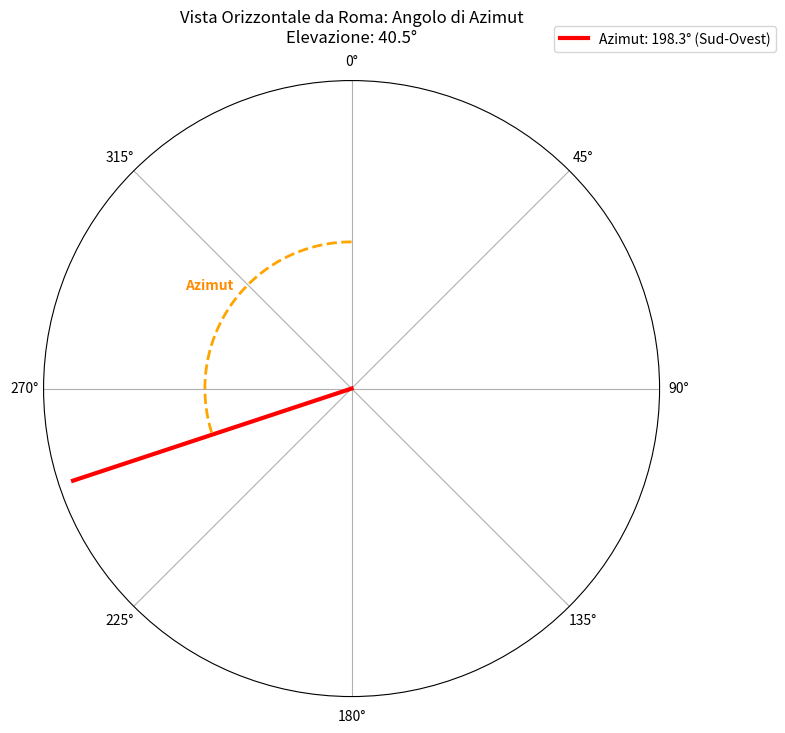

Reproduce this figure in Python.
# Richiede lo stesso setup iniziale di numpy e math del primo script
import numpy as np
import matplotlib.pyplot as plt

# Valori calcolati in precedenza per Roma -> GEO(0,0)
azimut_deg = 198.3
elevazione_deg = 40.5

azimut_rad = np.radians(azimut_deg)
elevazione_rad = np.radians(elevazione_deg)

# --- Plotting Locale (Azimut ed Elevazione) ---
fig, ax = plt.subplots(figsize=(8, 8), subplot_kw={'projection': 'polar'})

# CORREZIONE 2 & 3: Rappresentazione dell'Azimut con un arco e label
# L'azimut si misura in senso orario dal Nord (0 gradi)
# La convenzione di Matplotlib per i grafici polari è antioraria, quindi aggiustiamo l'angolo
angle_plot = np.radians(90 - azimut_deg) # Converti da [0-360 Clockwise from North] a [0-2pi Anticlockwise from East]

# Disegna la linea di vista proiettata sul piano orizzontale
ax.plot([0, angle_plot], [0, 1], color='red', linewidth=3, label=f'Azimut: {azimut_deg:.1f}° (Sud-Ovest)')

# Disegna l'arco che rappresenta l'angolo
arc_angles = np.linspace(0, angle_plot, 100)
ax.plot(arc_angles, [0.5]*100, color='orange', linestyle='--', linewidth=2)
ax.text(angle_plot/2, 0.6, 'Azimut', rotation=0, ha='center', va='center', color='darkorange', fontweight='bold')


# Impostazioni grafico polare
ax.set_theta_zero_location('N')  # Imposta 0 gradi (Nord) in alto
ax.set_theta_direction(-1)      # Imposta la direzione in senso orario (come l'Azimut reale)
ax.set_title(f'Vista Orizzontale da Roma: Angolo di Azimut\nElevazione: {elevazione_deg:.1f}°', va='bottom')
ax.set_yticks([]) # Nasconde i raggi di distanza, ci interessa solo l'angolo
plt.legend(loc='upper right', bbox_to_anchor=(1.2, 1.1))
plt.show()

